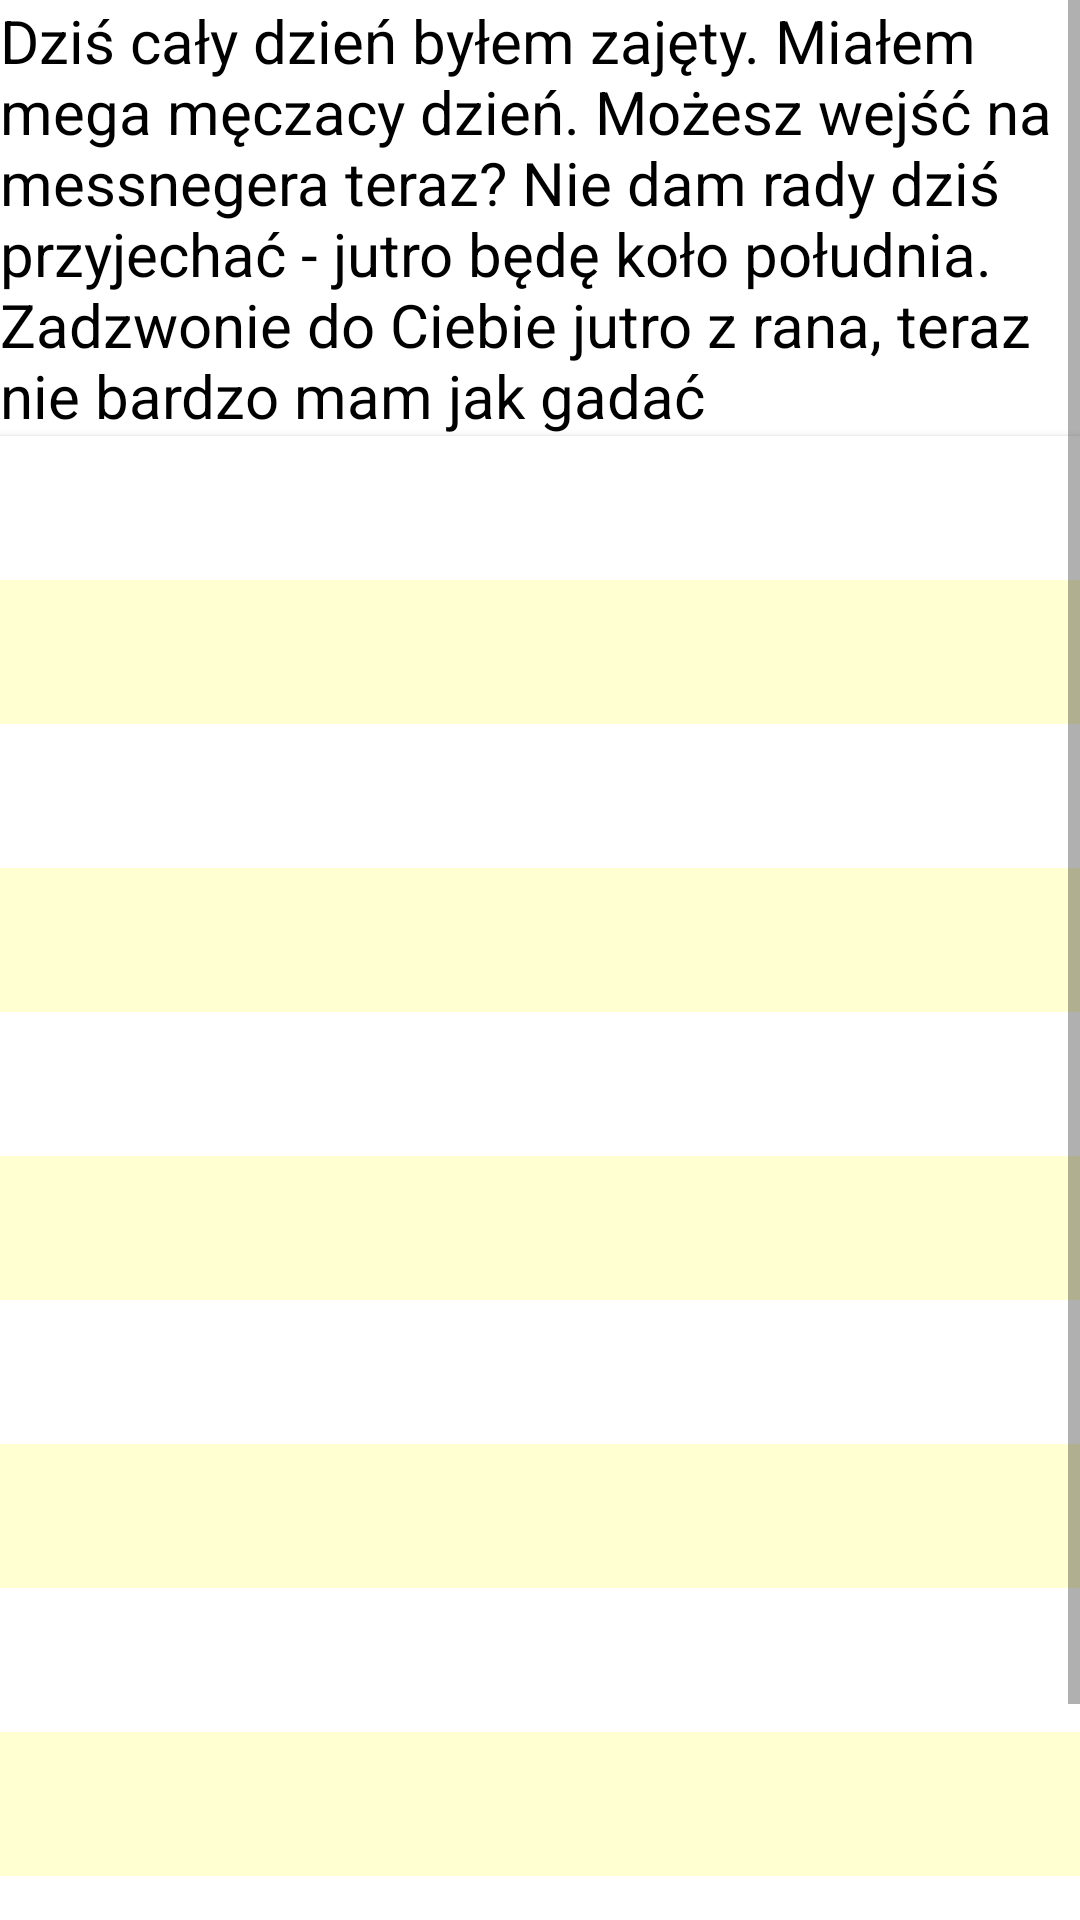

The Android layout XML behind this screen, and the referenced resources:
<!-- AndroidManifest.xml: application theme AppTheme -->
<!-- res/layout/button_list.xml -->
<?xml version="1.0" encoding="utf-8"?>
<ScrollView xmlns:android="http://schemas.android.com/apk/res/android"
    android:layout_width="match_parent"
    android:layout_height="match_parent">



<LinearLayout
    android:orientation="vertical"
        android:layout_width="match_parent"
    android:layout_height="match_parent"
    android:background="@android:color/white"
    >

        <TextView
            android:layout_weight="16"
            android:layout_width="match_parent"
            android:text="Dziś cały dzień byłem zajęty. Miałem mega męczacy dzień. Możesz wejść na messnegera teraz? Nie dam rady dziś przyjechać - jutro będę koło południa. Zadzwonie do Ciebie jutro z rana, teraz nie bardzo mam jak gadać"
            android:textColor="@android:color/black"
            android:textSize="20dp"
            android:background="@android:color/white"
            android:layout_height="0dp" />

        <Button
            android:background="@android:color/white"
            android:textSize="10dp"
            android:textColor="@android:color/darker_gray"
            android:id="@+id/kolo1"
            android:layout_width="match_parent"
            android:layout_height="wrap_content" />
        <Button
            android:background="#FFFFD2"
            android:textSize="10dp"
            android:textColor="@android:color/darker_gray"
            android:id="@+id/kolo2"
            android:layout_width="match_parent"
            android:layout_height="wrap_content" />
        <Button
            android:background="@android:color/white"
            android:textColor="@android:color/darker_gray"
            android:textSize="10dp"
            android:id="@+id/kolo3"
            android:layout_width="match_parent"
            android:layout_height="wrap_content" />
        <Button
            android:background="#FFFFD2"
            android:id="@+id/kolo4"
            android:layout_width="match_parent"
            android:layout_height="wrap_content" />
        <Button
            android:background="@android:color/white"
            android:textColor="@android:color/darker_gray"
            android:textSize="10dp"
            android:id="@+id/kolo5"
            android:layout_width="match_parent"
            android:layout_height="wrap_content" />
        <Button
            android:textColor="@android:color/darker_gray"
            android:background="#FFFFD2"
            android:textSize="10dp"
            android:id="@+id/kolo6"
            android:layout_width="match_parent"
            android:layout_height="wrap_content" />
        <Button
            android:textColor="@android:color/darker_gray"
            android:background="@android:color/white"
            android:textSize="10dp"
            android:id="@+id/kolo7"
            android:layout_width="match_parent"
            android:layout_height="wrap_content" />
        <Button
            android:textColor="@android:color/darker_gray"
            android:background="#FFFFD2"
            android:textSize="10dp"
            android:id="@+id/kolo8"
            android:layout_width="match_parent"
            android:layout_height="wrap_content" />
        <Button
            android:textColor="@android:color/darker_gray"
            android:background="@android:color/white"
            android:textSize="10dp"
            android:id="@+id/kolo9"
            android:layout_width="match_parent"
            android:layout_height="wrap_content" />
        <Button
            android:textColor="@android:color/darker_gray"
            android:background="#FFFFD2"
            android:textSize="10dp"
            android:id="@+id/kolo10"
            android:layout_width="match_parent"
            android:layout_height="wrap_content" />
        <Button
            android:textColor="@android:color/darker_gray"
            android:background="@android:color/white"
            android:textSize="10dp"
            android:id="@+id/kolo11"
            android:layout_width="match_parent"
            android:layout_height="wrap_content" />
        <Button
            android:textColor="@android:color/darker_gray"
            android:background="#FFFFD2"
            android:textSize="10dp"
            android:id="@+id/kolo12"
            android:text="example"
            android:layout_width="match_parent"
            android:layout_height="wrap_content" />




</LinearLayout>

</ScrollView>
<!-- resources referenced by this layout -->
<resources>
  <style name="AppTheme" parent="Theme.AppCompat.DayNight">
          
          <item name="colorPrimary">@color/colorPrimary</item>
          <item name="colorPrimaryDark">@color/colorPrimaryDark</item>
          <item name="colorAccent">@color/colorAccent</item>
      </style>
  <color name="colorPrimary">#3F51B5</color>
  <color name="colorPrimaryDark">#303F9F</color>
  <color name="colorAccent">#FF4081</color>
</resources>
